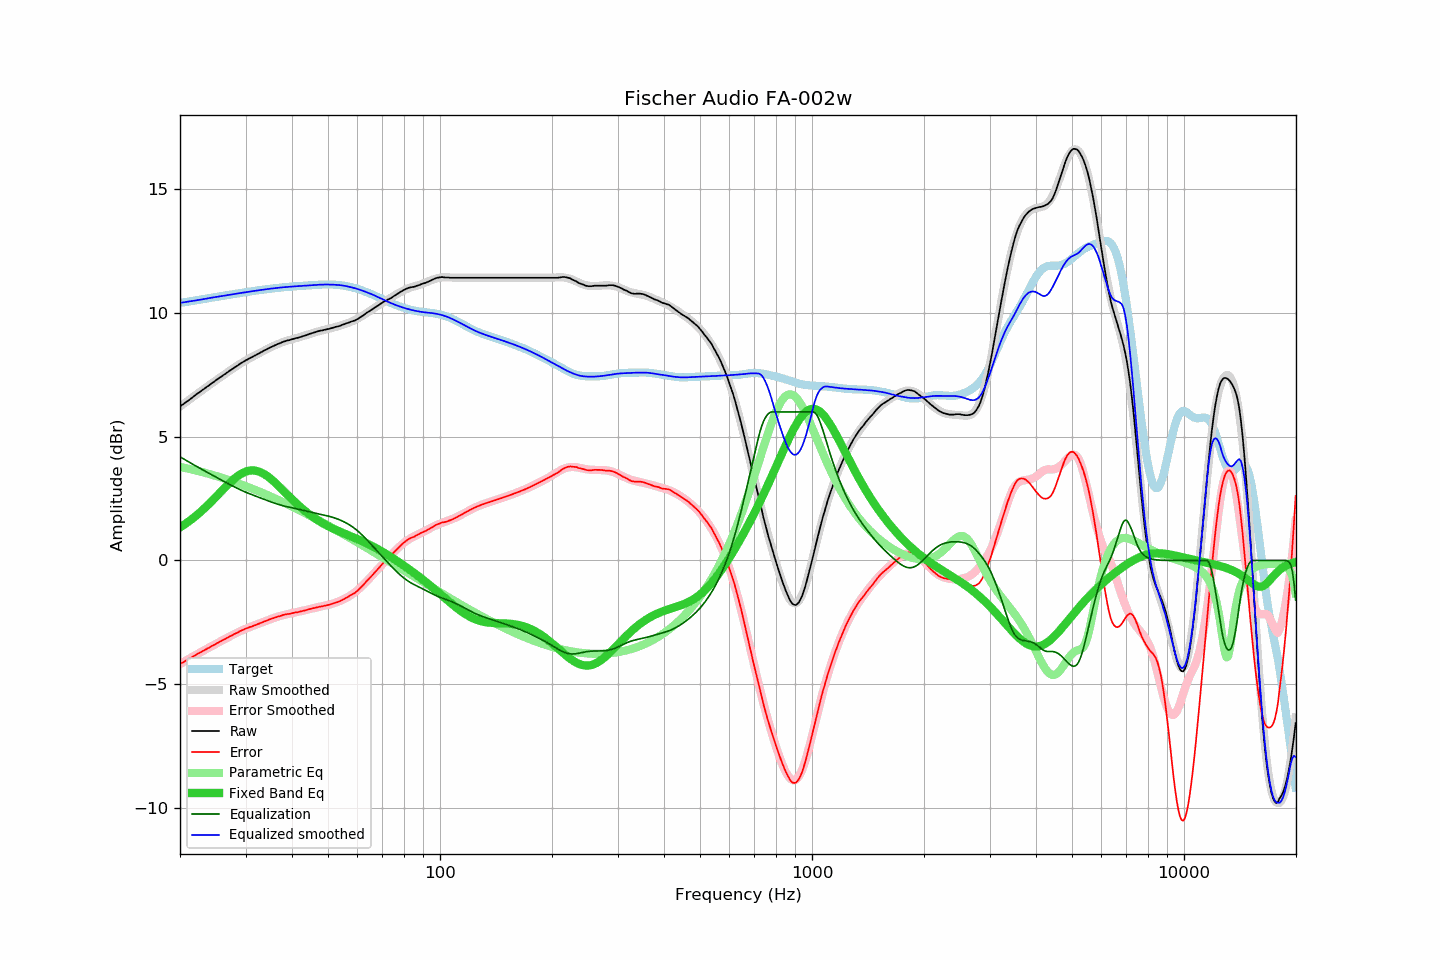

The data file committed next to this chart (first rows):
frequency, raw, error, smoothed, error_smoothed, equalization, parametric_eq, equalized_raw, equalized_smoothed, target
20.00, 6.22, -4.18, 6.22, -4.19, 4.19, 1.34, 10.41, 10.40, 10.40
20.20, 6.27, -4.14, 6.26, -4.15, 4.15, 1.38, 10.42, 10.41, 10.41
20.40, 6.31, -4.11, 6.31, -4.11, 4.11, 1.42, 10.42, 10.42, 10.42
20.61, 6.36, -4.08, 6.36, -4.07, 4.07, 1.46, 10.43, 10.43, 10.43
20.81, 6.41, -4.03, 6.41, -4.03, 4.03, 1.51, 10.44, 10.44, 10.44
21.02, 6.45, -4.01, 6.46, -4.00, 4.00, 1.55, 10.45, 10.45, 10.46
21.23, 6.50, -3.97, 6.51, -3.96, 3.96, 1.60, 10.46, 10.46, 10.47
21.44, 6.55, -3.93, 6.55, -3.92, 3.92, 1.65, 10.47, 10.48, 10.48
21.66, 6.60, -3.89, 6.60, -3.88, 3.88, 1.70, 10.48, 10.49, 10.49
21.87, 6.65, -3.85, 6.65, -3.85, 3.85, 1.75, 10.50, 10.50, 10.50
22.09, 6.70, -3.81, 6.70, -3.81, 3.81, 1.81, 10.51, 10.51, 10.51
22.31, 6.75, -3.77, 6.74, -3.77, 3.77, 1.86, 10.52, 10.52, 10.52
22.54, 6.79, -3.74, 6.79, -3.74, 3.74, 1.92, 10.53, 10.53, 10.53
22.76, 6.84, -3.70, 6.84, -3.70, 3.70, 1.97, 10.54, 10.54, 10.54
22.99, 6.89, -3.66, 6.89, -3.67, 3.67, 2.03, 10.55, 10.55, 10.55
23.22, 6.93, -3.63, 6.93, -3.63, 3.63, 2.09, 10.56, 10.56, 10.56
23.45, 6.98, -3.59, 6.98, -3.59, 3.59, 2.15, 10.57, 10.57, 10.57
23.69, 7.03, -3.56, 7.03, -3.56, 3.56, 2.22, 10.59, 10.59, 10.59
23.92, 7.07, -3.53, 7.07, -3.52, 3.52, 2.28, 10.59, 10.60, 10.60
24.16, 7.12, -3.49, 7.12, -3.49, 3.49, 2.35, 10.61, 10.61, 10.61
24.40, 7.17, -3.45, 7.17, -3.45, 3.45, 2.41, 10.62, 10.62, 10.62
24.65, 7.21, -3.42, 7.21, -3.42, 3.42, 2.48, 10.63, 10.63, 10.63
24.89, 7.26, -3.38, 7.26, -3.38, 3.38, 2.54, 10.64, 10.64, 10.64
25.14, 7.31, -3.34, 7.31, -3.35, 3.35, 2.61, 10.66, 10.65, 10.65
25.39, 7.35, -3.31, 7.35, -3.31, 3.31, 2.68, 10.66, 10.66, 10.66
25.65, 7.40, -3.27, 7.40, -3.27, 3.27, 2.75, 10.67, 10.67, 10.67
25.91, 7.44, -3.24, 7.44, -3.24, 3.24, 2.81, 10.68, 10.68, 10.68
26.16, 7.49, -3.20, 7.49, -3.20, 3.20, 2.88, 10.70, 10.69, 10.69
26.43, 7.53, -3.17, 7.53, -3.17, 3.17, 2.95, 10.70, 10.70, 10.70
26.69, 7.58, -3.13, 7.58, -3.14, 3.14, 3.01, 10.72, 10.71, 10.71
26.96, 7.62, -3.10, 7.62, -3.10, 3.10, 3.08, 10.72, 10.72, 10.72
27.23, 7.67, -3.07, 7.67, -3.07, 3.07, 3.14, 10.74, 10.73, 10.73
27.50, 7.71, -3.04, 7.71, -3.03, 3.03, 3.20, 10.74, 10.74, 10.74
27.77, 7.75, -3.00, 7.76, -3.00, 3.00, 3.26, 10.75, 10.75, 10.75
28.05, 7.80, -2.96, 7.80, -2.97, 2.97, 3.31, 10.77, 10.76, 10.76
28.33, 7.84, -2.94, 7.84, -2.93, 2.93, 3.37, 10.77, 10.78, 10.78
28.62, 7.88, -2.91, 7.88, -2.90, 2.90, 3.41, 10.78, 10.79, 10.79
28.90, 7.93, -2.87, 7.93, -2.87, 2.87, 3.46, 10.80, 10.80, 10.80
29.19, 7.97, -2.84, 7.97, -2.84, 2.84, 3.50, 10.81, 10.81, 10.81
29.48, 8.01, -2.81, 8.01, -2.81, 2.81, 3.53, 10.82, 10.82, 10.82
29.78, 8.05, -2.78, 8.04, -2.78, 2.78, 3.56, 10.83, 10.83, 10.83
30.08, 8.09, -2.75, 8.08, -2.76, 2.76, 3.59, 10.84, 10.84, 10.84
30.38, 8.12, -2.73, 8.12, -2.73, 2.73, 3.61, 10.85, 10.85, 10.85
30.68, 8.16, -2.70, 8.16, -2.70, 2.70, 3.63, 10.86, 10.86, 10.86
30.99, 8.19, -2.68, 8.19, -2.68, 2.68, 3.63, 10.87, 10.87, 10.87
31.30, 8.22, -2.66, 8.23, -2.65, 2.65, 3.64, 10.87, 10.88, 10.88
31.61, 8.26, -2.63, 8.26, -2.63, 2.63, 3.63, 10.89, 10.89, 10.89
31.93, 8.29, -2.61, 8.30, -2.60, 2.60, 3.63, 10.89, 10.90, 10.90
32.24, 8.33, -2.58, 8.33, -2.58, 2.58, 3.61, 10.91, 10.91, 10.91
32.57, 8.36, -2.56, 8.36, -2.55, 2.55, 3.59, 10.91, 10.92, 10.92
32.89, 8.40, -2.53, 8.40, -2.53, 2.53, 3.57, 10.93, 10.92, 10.93
33.22, 8.43, -2.51, 8.43, -2.50, 2.50, 3.54, 10.93, 10.93, 10.94
33.55, 8.47, -2.47, 8.47, -2.48, 2.48, 3.50, 10.95, 10.94, 10.94
33.89, 8.50, -2.45, 8.50, -2.45, 2.45, 3.46, 10.95, 10.95, 10.95
34.23, 8.53, -2.43, 8.53, -2.43, 2.43, 3.42, 10.96, 10.96, 10.96
34.57, 8.57, -2.40, 8.57, -2.40, 2.40, 3.37, 10.97, 10.97, 10.97
34.92, 8.60, -2.38, 8.60, -2.38, 2.38, 3.32, 10.98, 10.98, 10.98
35.27, 8.63, -2.35, 8.63, -2.35, 2.35, 3.27, 10.98, 10.98, 10.98
35.62, 8.66, -2.33, 8.66, -2.33, 2.33, 3.21, 10.99, 10.99, 10.99
35.97, 8.69, -2.31, 8.69, -2.31, 2.31, 3.15, 11.00, 11.00, 11.00
... 635 more rows
